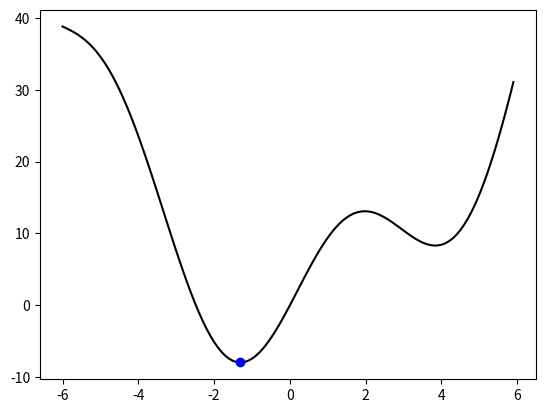

Write the Python code that produced this figure.
'''
Created on Mar 18, 2019

[redacted]
'''
from cmath import cos
import numpy as np
import matplotlib.pyplot as plt
from numpy.core._multiarray_umath import concatenate
def funcx(x):
    return 2*x + 10*np.cos(x)
def funcy(f):
    return 2*(f[0]**2 -f[0] + 2*f[1] - 8)
def f(x):
    return x**2 + 10*np.sin(x)
def main(rate):
    result = [5]
    v= [-funcx(5)]
    dem = 0
    while True:
        vnew = 0.9*v[-1] + 0.1*funcx(result[-1]) 
        xnew = result[-1] - vnew
        if np.linalg.norm(result[-1] - xnew) < 1e-6:
            break
        result.append(xnew)
        dem += 1
        v.append(vnew)
    print(dem)
    return result[-1]
result = main(0.015)
print("result from my code: ",result ) 
# plot
t = np.arange(-6,6,0.1)
fx = f(t)
plt.plot(t,fx,'k',result,f(result), 'bo')
plt.show()
